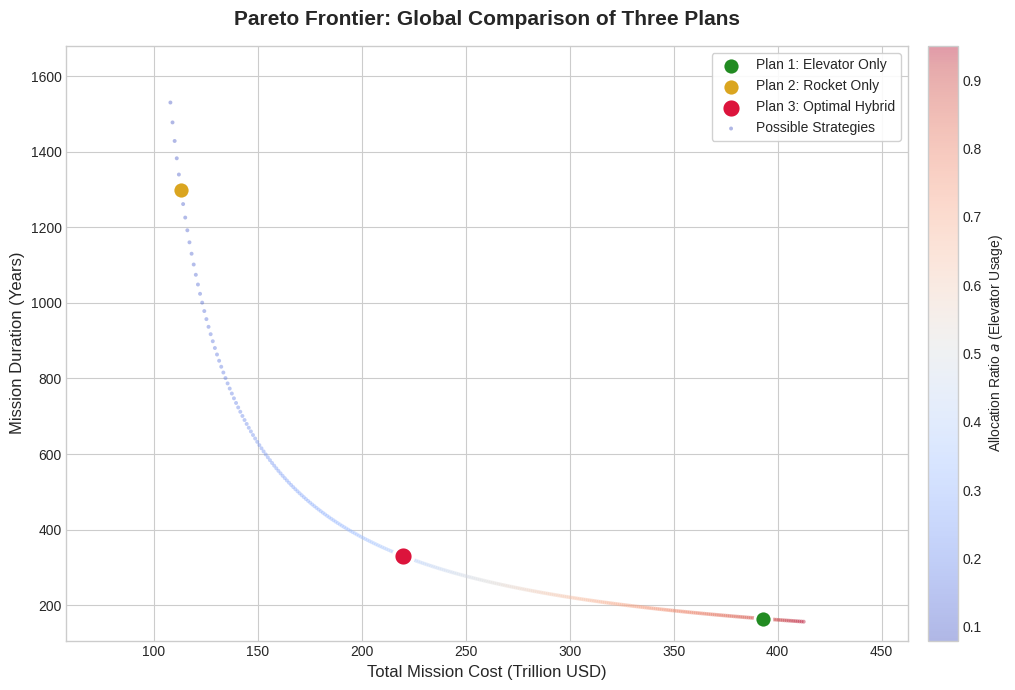

Generate this figure with matplotlib:
import numpy as np
import matplotlib.pyplot as plt

# 1. 模拟数据（基于物流动力学模型）
a_vals = np.linspace(0.08, 0.95, 300)
time = 120 / a_vals + 30
cost = 350 * a_vals + 80

# 2. 设置绘图风格
plt.style.use('seaborn-v0_8-whitegrid')
fig, ax = plt.subplots(figsize=(11, 7))

# 3. 绘制帕累托前沿背景点 (s=8)
sc = ax.scatter(cost, time, c=a_vals, cmap='coolwarm', s=8, alpha=0.4, edgecolors='none', label='Possible Strategies')

# --- 4. 关键点绘制（调整顺序以控制图例排列） ---

# Plan 1: 纯电梯方案
p1_idx = 280
plan1 = ax.scatter(cost[p1_idx], time[p1_idx], color='forestgreen', s=150, edgecolors='white', lw=2, label='Plan 1: Elevator Only', zorder=5)

# Plan 2: 纯火箭方案
p2_idx = 5
plan2 = ax.scatter(cost[p2_idx], time[p2_idx], color='goldenrod', s=150, edgecolors='white', lw=2, label='Plan 2: Rocket Only', zorder=5)

# Plan 3: 混合最优方案
p3_idx = 110
plan3 = ax.scatter(cost[p3_idx], time[p3_idx], color='crimson', s=200, edgecolors='white', lw=2.5, label='Plan 3: Optimal Hybrid', zorder=6)

# 5. 美化细节
ax.set_title('Pareto Frontier: Global Comparison of Three Plans', fontsize=15, pad=15, fontweight='bold')
ax.set_xlabel('Total Mission Cost (Trillion USD)', fontsize=12)
ax.set_ylabel('Mission Duration (Years)', fontsize=12)

# 6. 图例与色带
# 手动控制顺序：Plan 1 -> Plan 2 -> Plan 3
handles, labels = ax.get_legend_handles_labels()
# 索引说明：0 是背景点，1 是 Plan 1，2 是 Plan 2，3 是 Plan 3
order = [1, 2, 3, 0]
ax.legend([handles[i] for i in order], [labels[i] for i in order],
          frameon=True, fontsize=10, loc='upper right', facecolor='white', framealpha=0.9)

# 调整色带
cbar = fig.colorbar(sc, ax=ax, pad=0.02)
cbar.set_label('Allocation Ratio $a$ (Elevator Usage)', fontsize=10)

# 设置坐标轴显示范围
ax.set_ylim(min(time)-50, max(time)+150)
ax.set_xlim(min(cost)-50, max(cost)+50)

plt.tight_layout()
# plt.savefig('pareto_final_123.png', dpi=600)
plt.show()